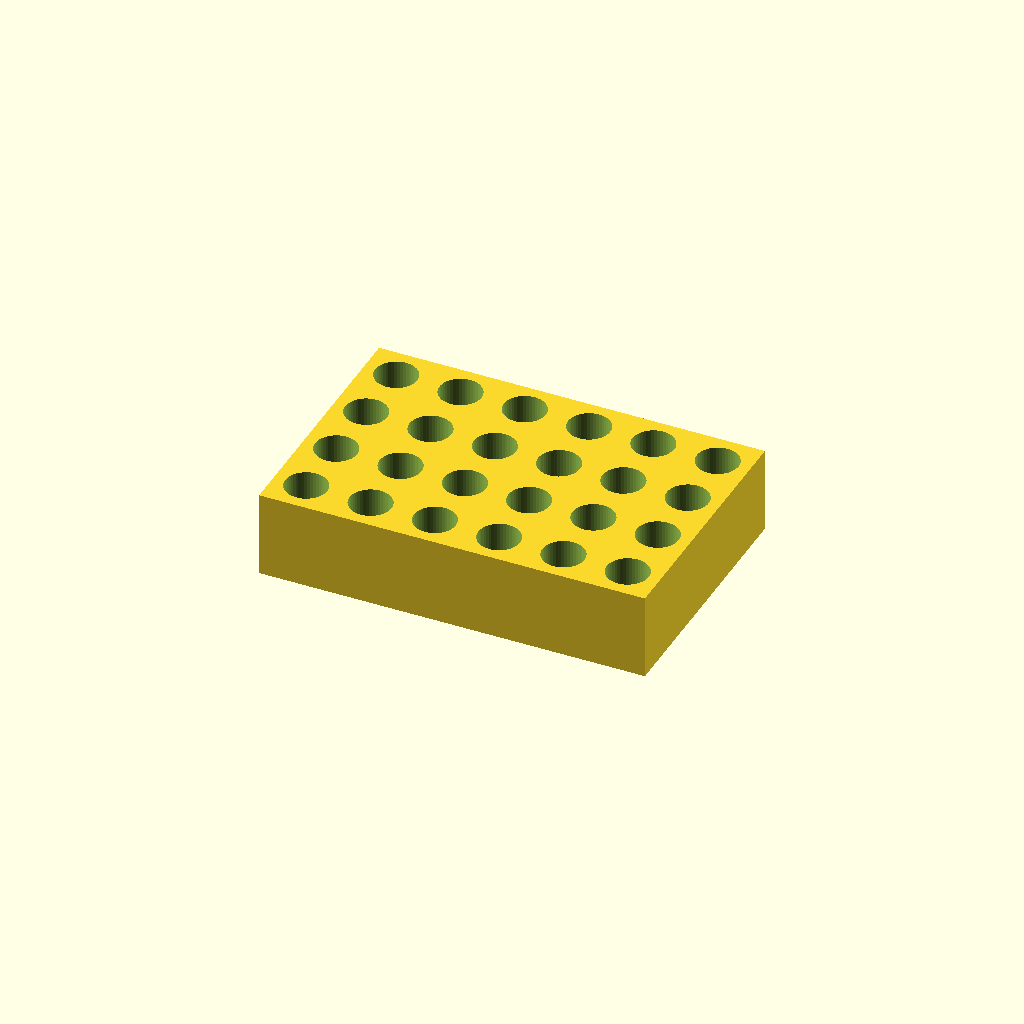
Cell 1: the model at its default parameters.
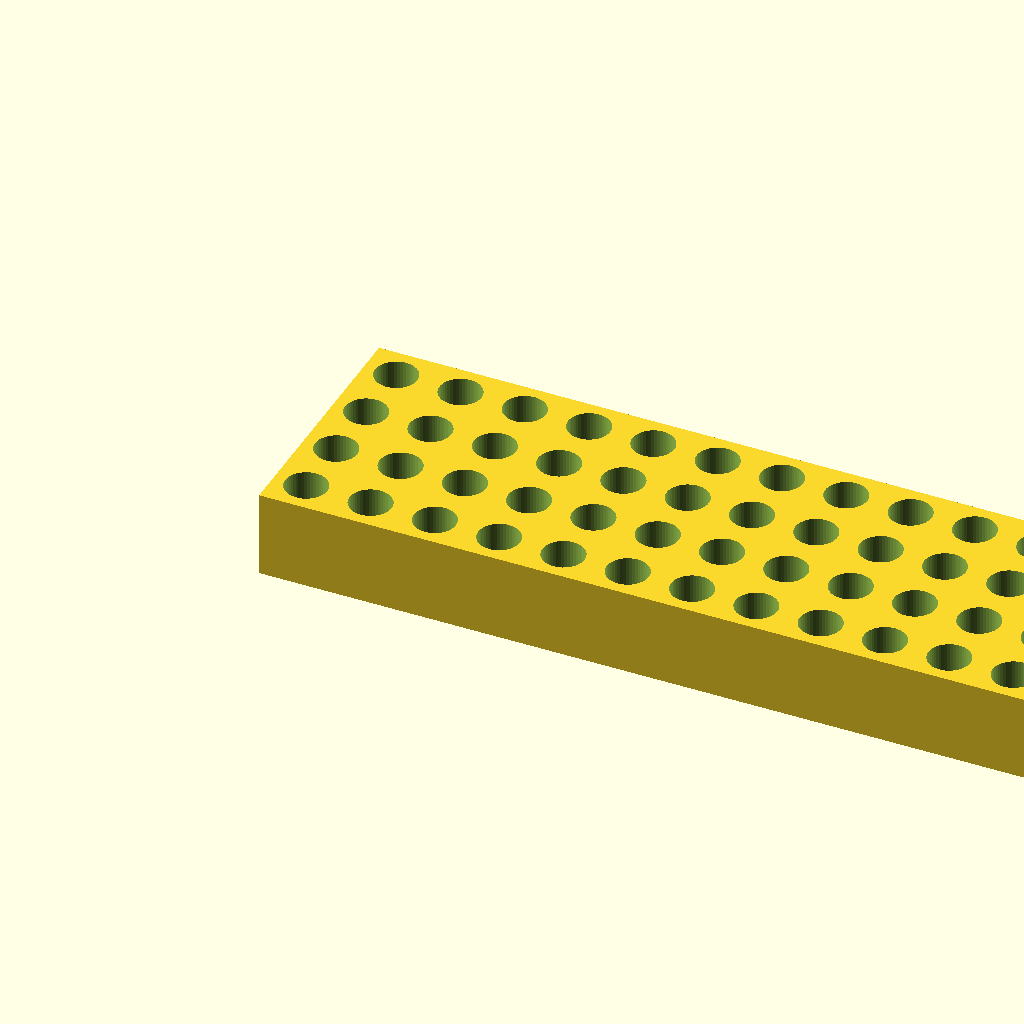
Cell 2: the same model with cols = 12.
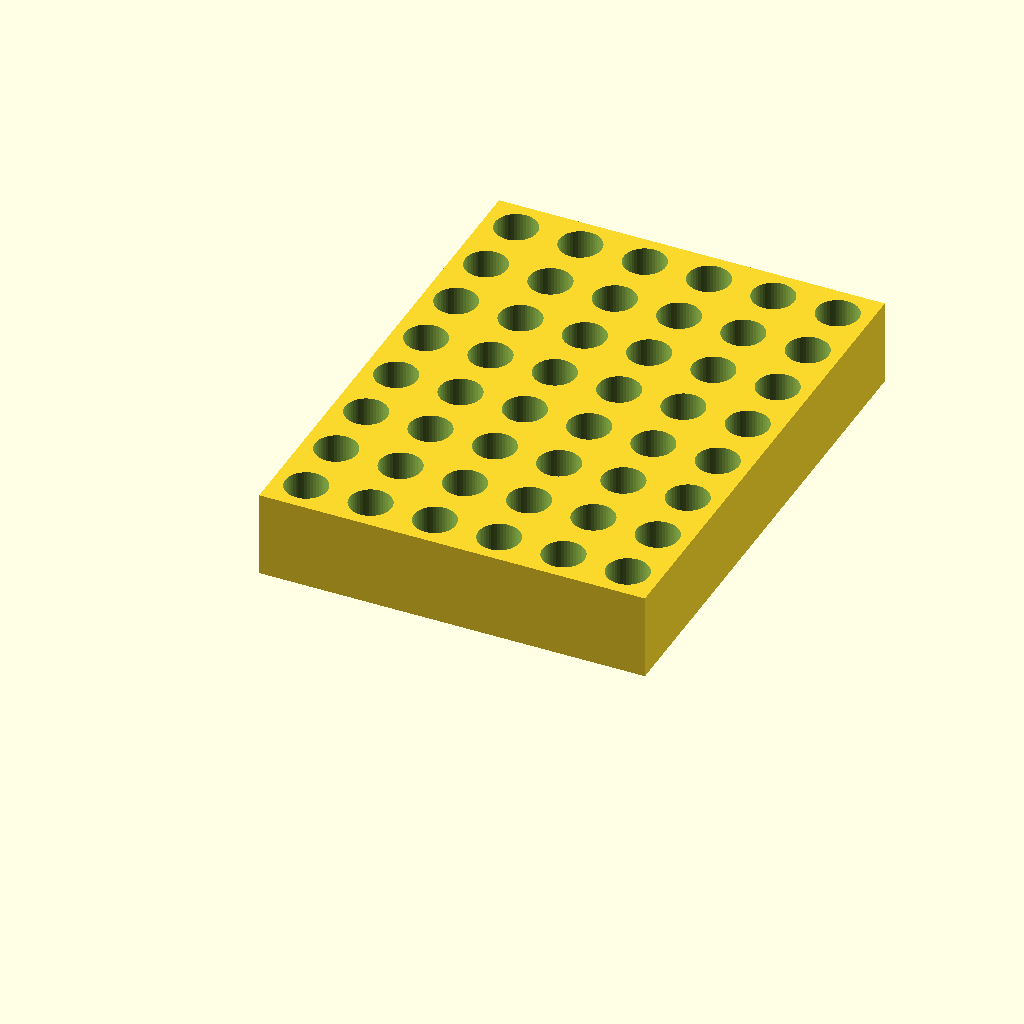
Cell 3: rows = 8 (everything else at default).
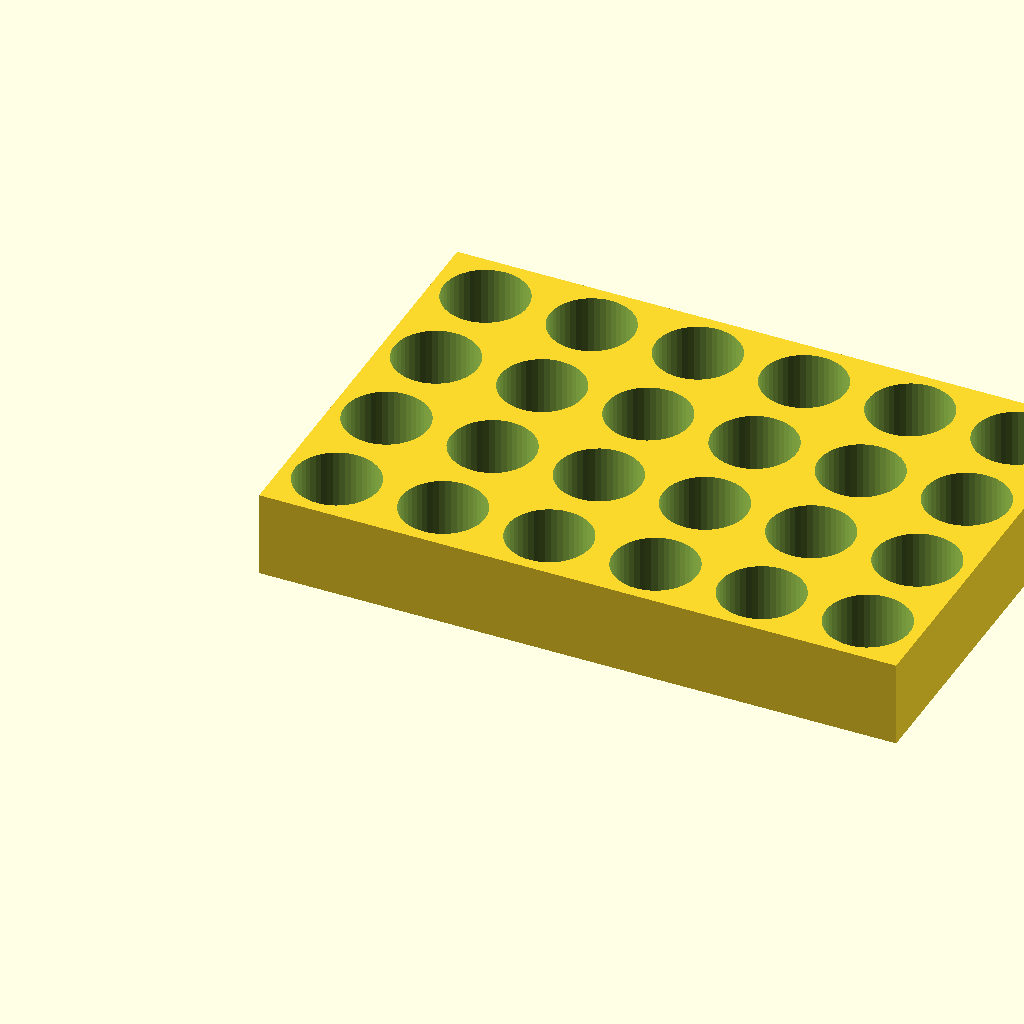
Cell 4 — pocket set to 22.4, the other parameters unchanged.
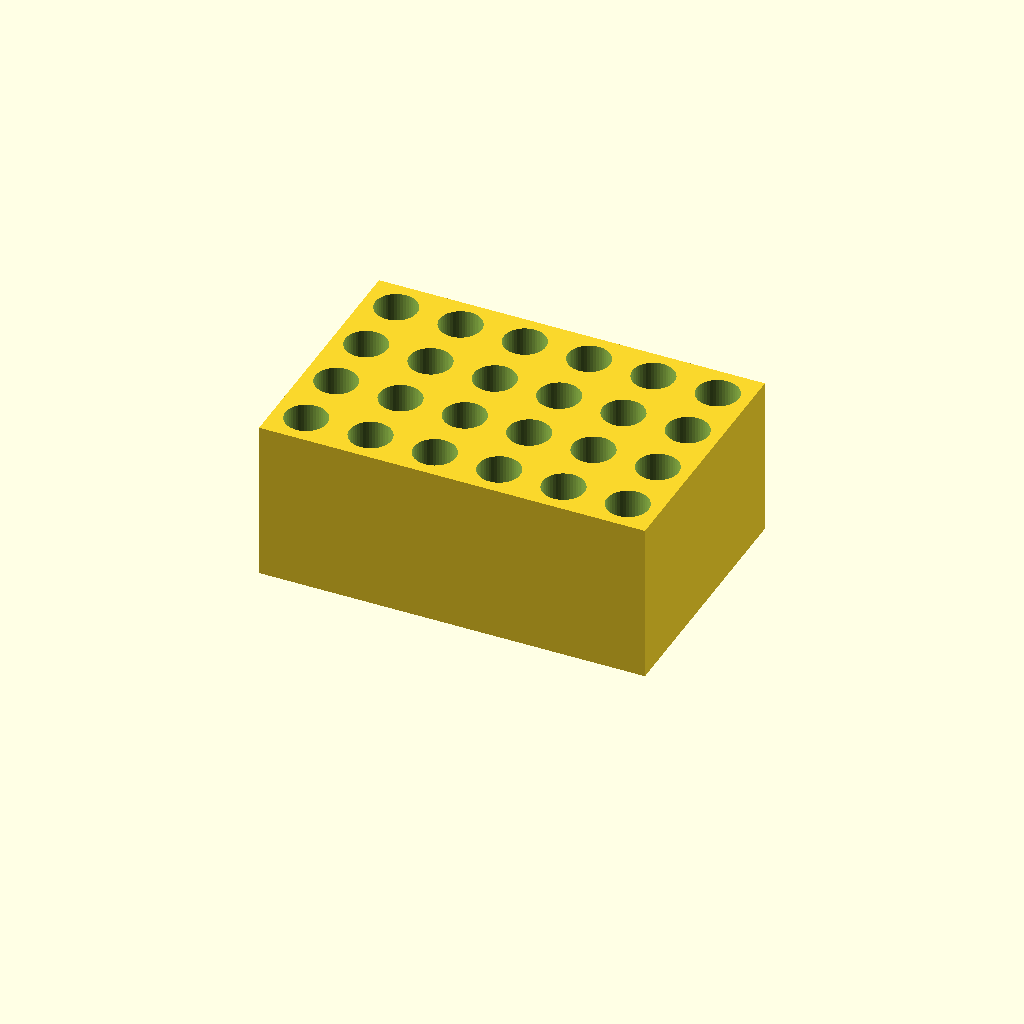
Cell 5 — depth set to 40, the other parameters unchanged.
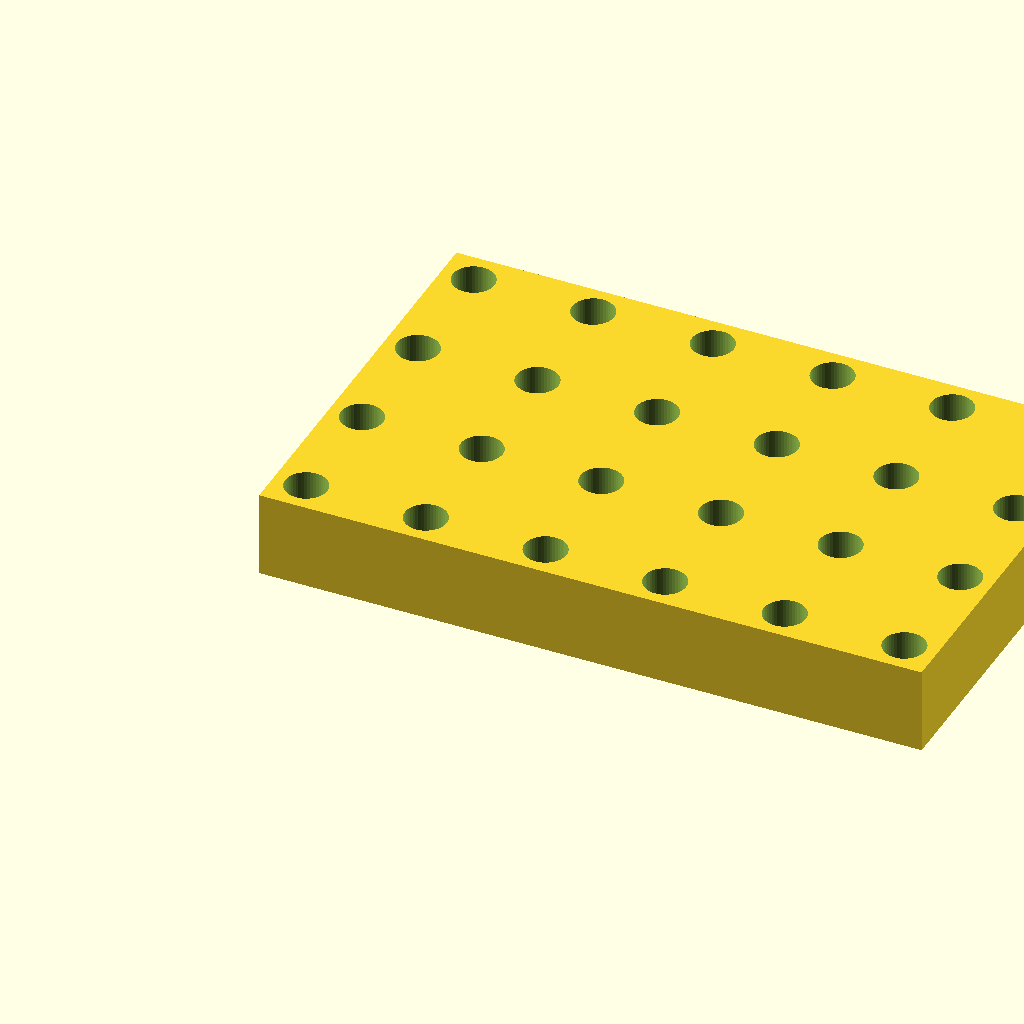
Cell 6 — pitch set to 32, the other parameters unchanged.
One fixed orthographic camera (rotation 55°, 0°, 25°; colour scheme Cornfield) for every cell.
Source of the model, bench/results/sm-template-r8/code/template_qwen2.5-coder_7b/tube_rack_1p5ml_s4_a0.scad:
// Component tray - a rectangular plate with a regular grid of round pockets, for sorting small
// parts, fasteners or samples. NOVEL general part (a generic pocket grid, not any one labware item).
//
// @desc rectangular tray with a grid of round pockets
// @prompt Design a parts tray in OpenSCAD: a {cols} by {rows} grid of round pockets {pocket} mm across and {depth} mm deep, spaced {pitch} mm centre to centre, in a plate with {wall} mm walls and floor. Reply with a single complete OpenSCAD file.
// @param cols   pockets along X       [2:6:1]
// @param rows   pockets along Y       [2:6:1]
// @param pocket pocket diameter, mm   [8:24]
// @param depth  pocket depth, mm      [5:20]
// @param pitch  centre spacing, mm    [14:34]
// @param wall   wall / floor, mm      [1.6:4]

cols   = 6;
rows   = 4;
pocket = 11.2;
depth  = 20;
pitch  = 16;
wall   = 3;

$fn = 48;

p  = max(pitch, pocket + 2 * wall);          // keep a wall between neighbouring pockets
Lx = (cols - 1) * p + pocket + 2 * wall;
Ly = (rows - 1) * p + pocket + 2 * wall;
H  = depth + wall;

difference() {
    cube([Lx, Ly, H]);
    for (i = [0 : cols - 1], j = [0 : rows - 1])
        translate([wall + pocket / 2 + i * p, wall + pocket / 2 + j * p, wall])
            cylinder(h = depth + 1, d = pocket);   // blind pocket, open at the top face
}
Parameter table extracted from the source (name, type, default, range or options):
cols: number, default 6
rows: number, default 4
pocket: number, default 11.2
depth: number, default 20
pitch: number, default 16
wall: number, default 3
